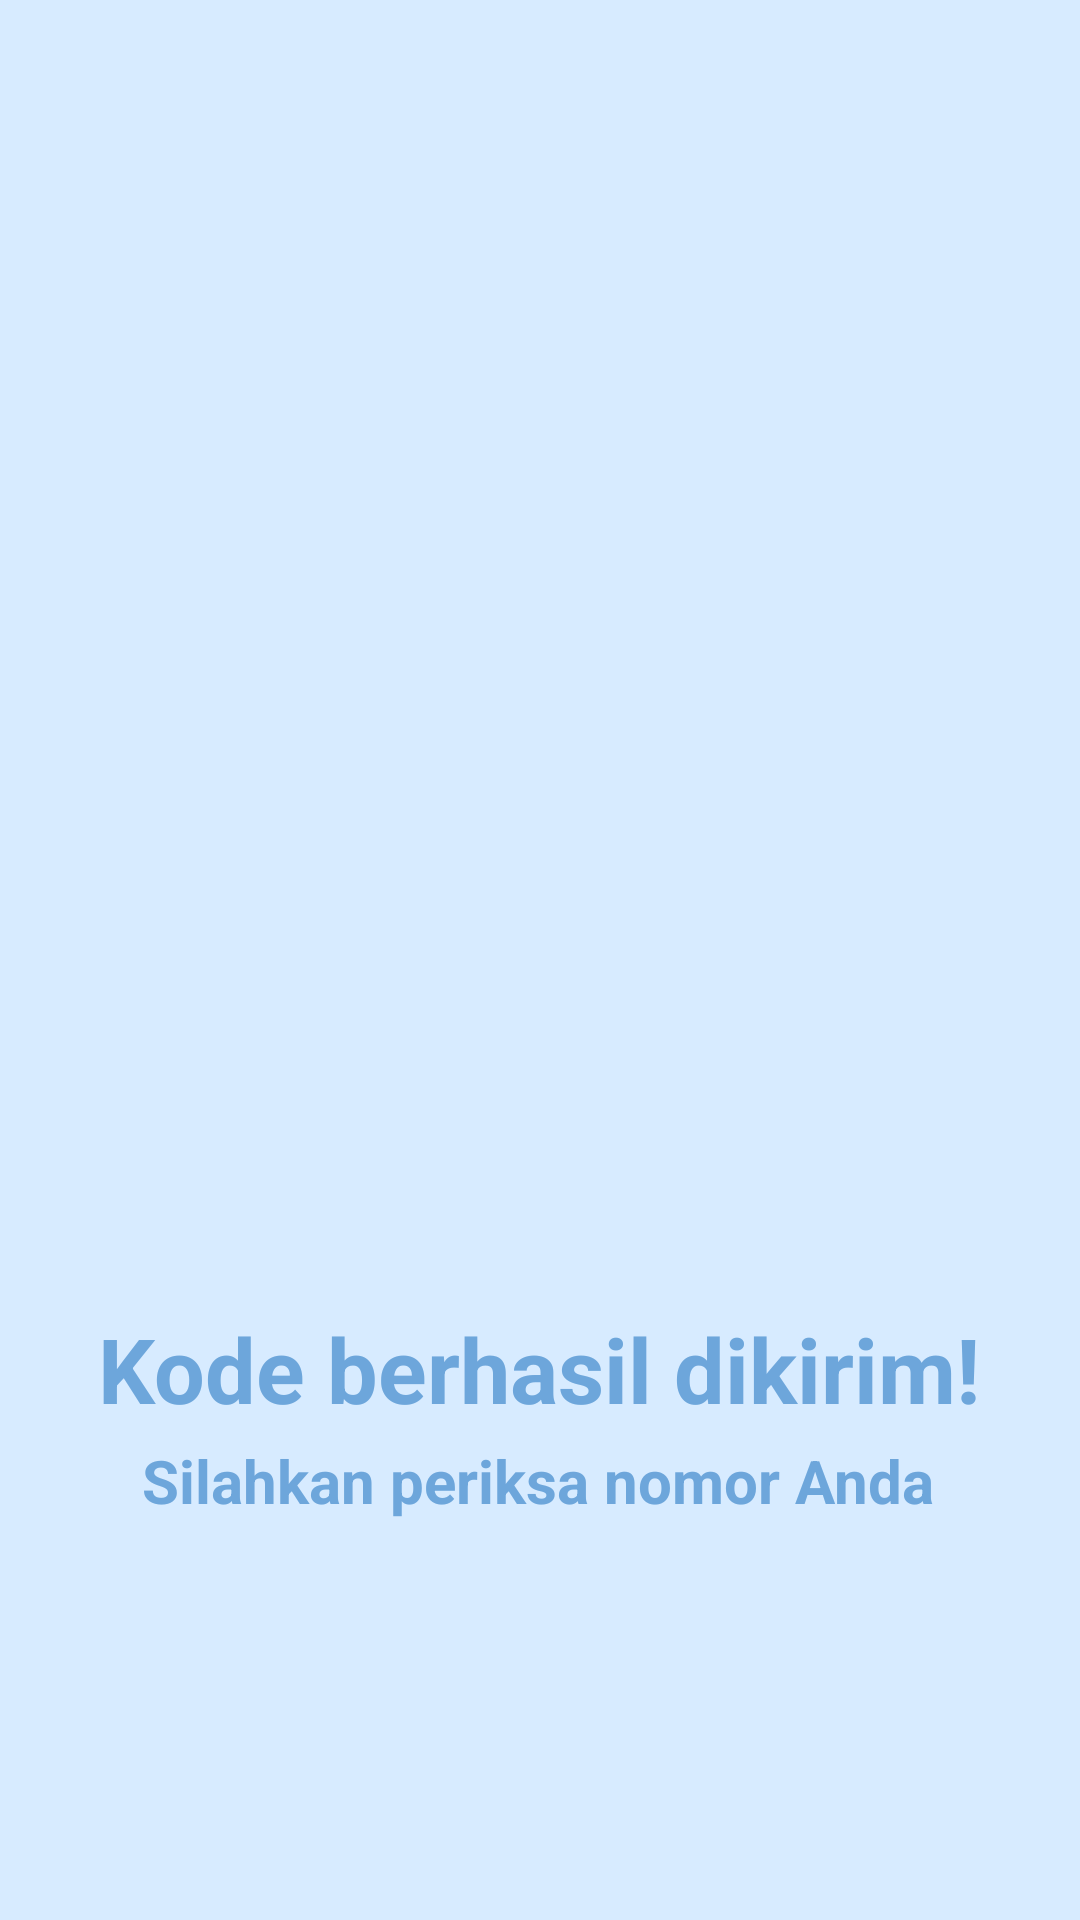

Layout XML and referenced resources for this Android screen:
<!-- AndroidManifest.xml: application theme Theme.HironoApps -->
<!-- res/layout/activity_third_result.xml -->
<?xml version="1.0" encoding="utf-8"?>
<androidx.constraintlayout.widget.ConstraintLayout xmlns:android="http://schemas.android.com/apk/res/android"
    xmlns:app="http://schemas.android.com/apk/res-auto"
    xmlns:tools="http://schemas.android.com/tools"
    android:id="@+id/main"
    android:layout_width="match_parent"
    android:layout_height="match_parent"
    android:background="@color/bg"
    tools:context=".Home.P3.ThirdResultActivity">

    <ImageView
        android:id="@+id/imageView2"
        android:layout_width="147dp"
        android:layout_height="229dp"
        android:layout_marginTop="228dp"
        app:layout_constraintEnd_toEndOf="parent"
        app:layout_constraintStart_toStartOf="parent"
        app:layout_constraintTop_toTopOf="parent"
        app:srcCompat="@drawable/verified" />

    <TextView
        android:id="@+id/textView"
        android:layout_width="wrap_content"
        android:layout_height="wrap_content"
        android:layout_marginTop="436dp"
        android:text="@string/judulLogin"
        android:textColor="@color/text"
        android:textSize="30dp"
        android:textStyle="bold"
        app:layout_constraintEnd_toEndOf="parent"
        app:layout_constraintHorizontal_bias="0.495"
        app:layout_constraintStart_toStartOf="parent"
        app:layout_constraintTop_toTopOf="parent" />

    <TextView
        android:id="@+id/textView3"
        android:layout_width="wrap_content"
        android:layout_height="wrap_content"
        android:layout_marginTop="480dp"
        android:text="@string/anakjudullogin"
        android:textColor="@color/text"
        android:textSize="20dp"
        android:textStyle="bold"
        app:layout_constraintEnd_toEndOf="parent"
        app:layout_constraintHorizontal_bias="0.496"
        app:layout_constraintStart_toStartOf="parent"
        app:layout_constraintTop_toTopOf="parent" />
</androidx.constraintlayout.widget.ConstraintLayout>
<!-- resources referenced by this layout -->
<resources>
  <color name="bg">#D7EBFF</color>
  <color name="text">#6DA6DB</color>
  <string name="anakjudullogin">Silahkan periksa nomor Anda</string>
  <string name="judulLogin"> Kode berhasil dikirim!</string>
  <style name="Theme.HironoApps" parent="Base.Theme.HironoApps" />
  <style name="Base.Theme.HironoApps" parent="Theme.Material3.DayNight.NoActionBar">
          
          
      </style>
</resources>
